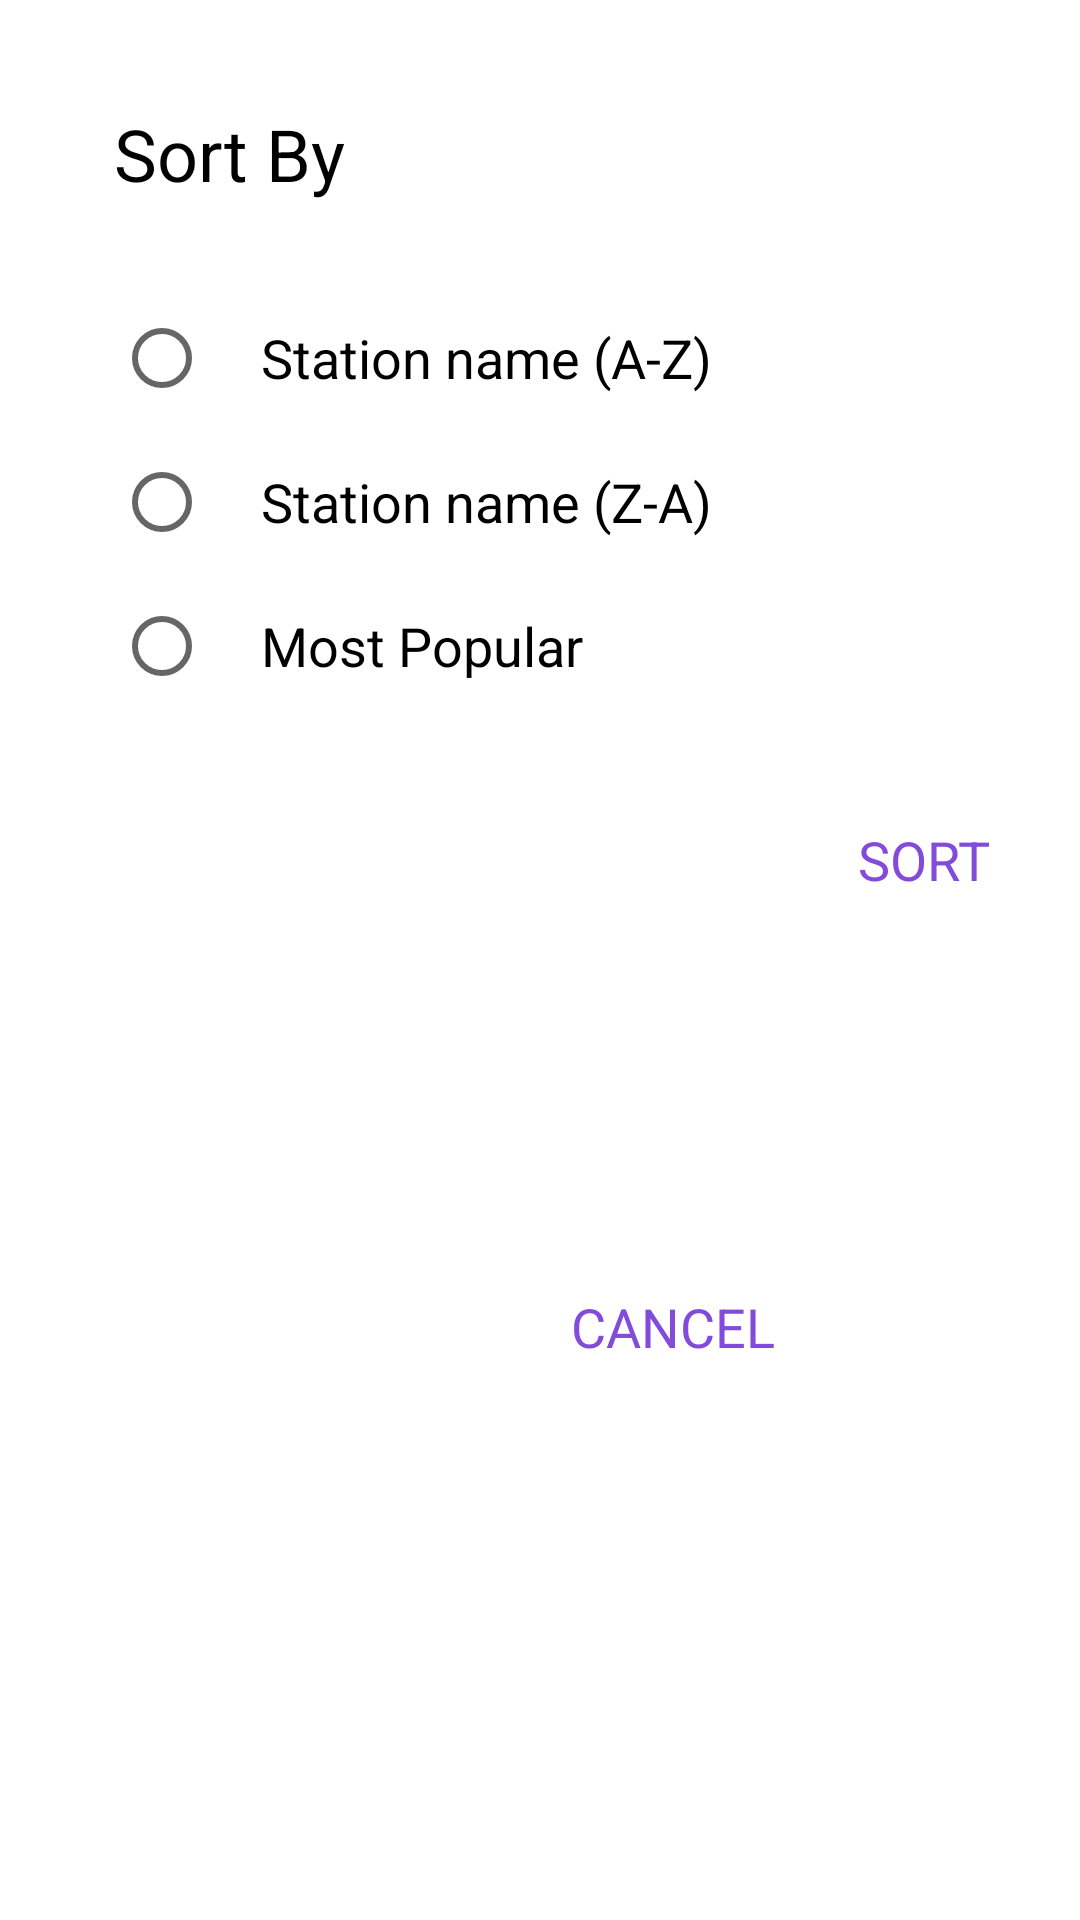

Reconstruct the res/layout file that produces this screen, plus the resources it refers to.
<!-- AndroidManifest.xml: application theme Theme.RadioApp -->
<!-- res/layout/fragment_sort.xml -->
<?xml version="1.0" encoding="utf-8"?>
<androidx.constraintlayout.widget.ConstraintLayout xmlns:android="http://schemas.android.com/apk/res/android"
    xmlns:app="http://schemas.android.com/apk/res-auto"
    xmlns:tools="http://schemas.android.com/tools"
    android:layout_width="match_parent"
    android:layout_height="wrap_content"
    android:background="@drawable/desine_round"
    tools:context=".fragment.SortFragment">

    <TextView
        android:id="@+id/txt_sort"
        android:layout_width="wrap_content"
        android:layout_height="wrap_content"
        android:layout_marginTop="35dp"
        android:text="Sort By"
        android:textColor="@color/black"
        android:textSize="24dp"
        app:layout_constraintStart_toStartOf="@id/guideline2"
        app:layout_constraintTop_toTopOf="parent" />

    <RadioGroup
        android:id="@+id/group_radio"
        android:layout_width="0dp"
        android:layout_marginTop="28dp"
        android:layout_height="wrap_content"
        app:layout_constraintEnd_toEndOf="@id/guideline3"
        app:layout_constraintStart_toStartOf="@id/guideline2"
        app:layout_constraintTop_toBottomOf="@+id/txt_sort">



        <RadioButton
            android:id="@+id/radio_first"
            android:layout_width="match_parent"
            android:layout_height="wrap_content"
            android:checked="false"
            android:textSize="18dp"
            android:paddingStart="17dp"
            android:text="Station name (A-Z)"></RadioButton>

        <RadioButton
            android:id="@+id/radio_second"
            android:layout_width="wrap_content"
            android:layout_height="wrap_content"
            android:checked="false"
            android:textSize="18dp"
            android:paddingStart="17dp"
            android:text="Station name (Z-A)"></RadioButton>

        <RadioButton
            android:id="@+id/radio_third"
            android:layout_width="wrap_content"
            android:layout_height="wrap_content"
            android:checked="false"
            android:textSize="18dp"
            android:paddingStart="17dp"
            android:text="Most Popular"></RadioButton>

    </RadioGroup>



    <TextView
        android:id="@+id/btn_sort"
        android:layout_width="wrap_content"
        android:layout_height="wrap_content"
        android:layout_marginTop="35dp"
        android:text="SORT"
        android:textSize="18dp"
        android:textColor="@color/purple_500"
        android:layout_marginRight="20dp"
        app:layout_constraintEnd_toEndOf="@id/guideline3"
        app:layout_constraintTop_toBottomOf="@+id/group_radio" />


    <TextView
        android:id="@+id/btn_cancel"
        android:layout_width="wrap_content"
        android:layout_height="wrap_content"
        android:layout_marginTop="35dp"
        android:text="CANCEL"
        app:layout_constraintBottom_toBottomOf="parent"
        android:textColor="@color/purple_500"
        android:textSize="18dp"
        app:layout_constraintEnd_toStartOf="@id/btn_sort"
        app:layout_constraintHorizontal_bias="0.847"
        android:layout_marginBottom="30dp"
        app:layout_constraintStart_toStartOf="@id/guideline2"
        app:layout_constraintTop_toBottomOf="@+id/group_radio" />

    <androidx.constraintlayout.widget.Guideline
        android:id="@+id/guideline2"
        android:layout_width="wrap_content"
        android:layout_height="wrap_content"
        android:orientation="vertical"
        app:layout_constraintGuide_begin="38dp" />

    <androidx.constraintlayout.widget.Guideline
        android:id="@+id/guideline3"
        android:layout_width="wrap_content"
        android:layout_height="wrap_content"
        android:orientation="vertical"
        app:layout_constraintGuide_begin="350dp" />


</androidx.constraintlayout.widget.ConstraintLayout>
<!-- resources referenced by this layout -->
<resources>
  <color name="black">#FF000000</color>
  <color name="purple_500">#824bd9</color>
  <!-- drawable desine_round (drawable) -->
  <shape xmlns:android="http://schemas.android.com/apk/res/android">
  
      <corners
          android:radius="20dp"></corners>
  
      <solid
          android:color="@color/transparent"></solid>
  
  </shape>
  <style name="Theme.RadioApp" parent="Theme.MaterialComponents.DayNight.NoActionBar">
          
          <item name="colorPrimary">@color/purple_500</item>
          <item name="colorPrimaryVariant">@color/purple_700</item>
          <item name="colorOnPrimary">@color/white</item>
          
          <item name="colorSecondary">@color/purple_700</item>
          <item name="colorSecondaryVariant">@color/teal_700</item>
          <item name="colorOnSecondary">@color/black</item>
          
          <item name="android:statusBarColor">?attr/colorPrimaryVariant</item>
          
      </style>
  
      ////rounded corner of image
  <color name="transparent">#00FFFFFF</color>
  <color name="purple_700">#824bd9</color>
  <color name="white">#FFFFFFFF</color>
  <color name="teal_700">#FF018786</color>
</resources>
